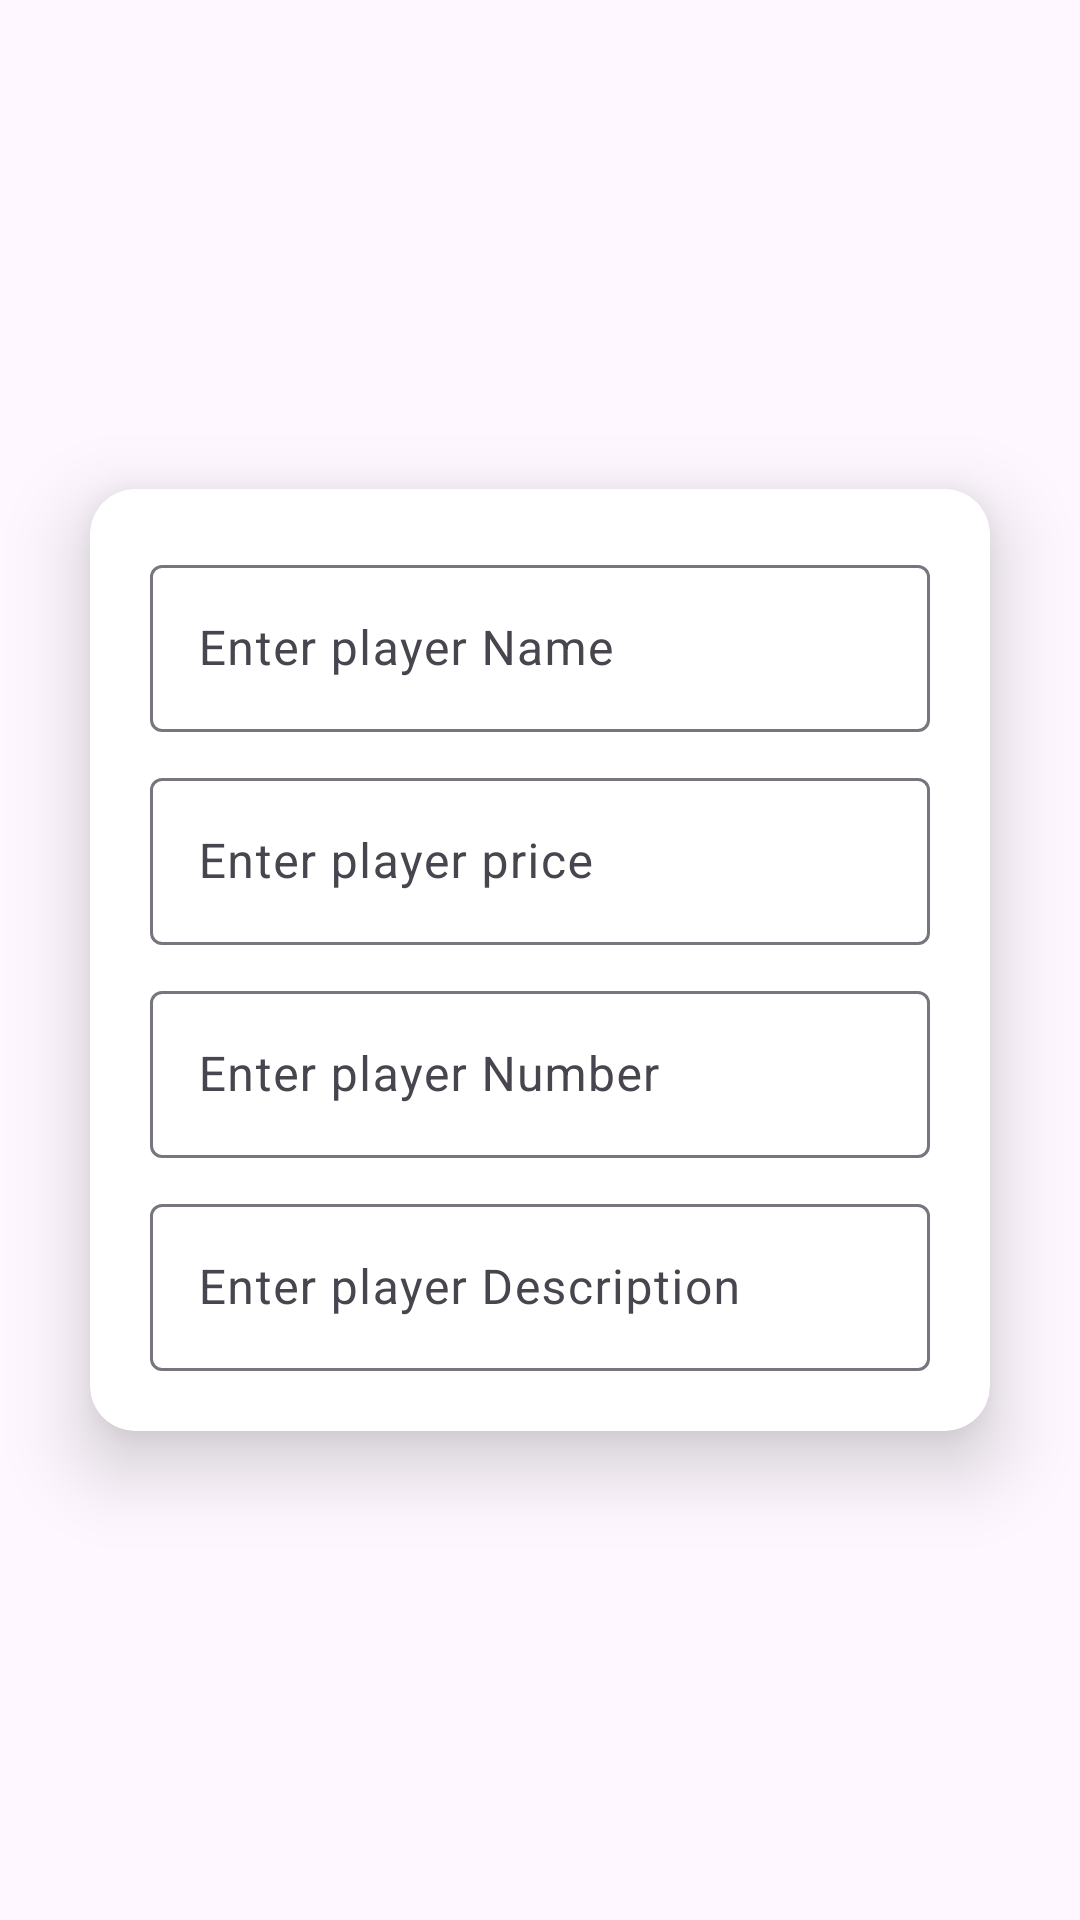

Reconstruct the res/layout file that produces this screen, plus the resources it refers to.
<!-- AndroidManifest.xml: application theme Theme.RealMadridCF -->
<!-- res/layout/add_player.xml -->
<?xml version="1.0" encoding="utf-8"?>
<androidx.constraintlayout.widget.ConstraintLayout xmlns:android="http://schemas.android.com/apk/res/android"
    xmlns:app="http://schemas.android.com/apk/res-auto"
    xmlns:tools="http://schemas.android.com/tools"
    android:layout_width="match_parent"
    android:layout_height="wrap_content">

    <androidx.cardview.widget.CardView
        android:id="@+id/cardView2"
        android:layout_width="0dp"
        android:layout_height="wrap_content"
        android:layout_margin="30dp"
        android:layout_marginStart="30dp"
        android:layout_marginTop="30dp"
        android:layout_marginEnd="30dp"
        android:layout_marginBottom="30dp"
        app:cardCornerRadius="15dp"
        app:cardElevation="15dp"
        app:cardMaxElevation="15dp"
        app:layout_constraintBottom_toBottomOf="parent"
        app:layout_constraintEnd_toEndOf="parent"
        app:layout_constraintStart_toStartOf="parent"
        app:layout_constraintTop_toTopOf="parent">

        <androidx.constraintlayout.widget.ConstraintLayout
            android:padding="20dp"
            android:layout_width="match_parent"
            android:layout_height="match_parent">

            <com.google.android.material.textfield.TextInputLayout
                android:id="@+id/textInputLayout"
                android:layout_width="match_parent"
                android:layout_height="wrap_content"
                android:hint="Enter player Name"
                app:endIconMode="clear_text"
                app:layout_constraintEnd_toEndOf="parent"
                app:layout_constraintStart_toStartOf="parent"
                app:layout_constraintTop_toTopOf="parent">

                <com.google.android.material.textfield.TextInputEditText
                    android:id="@+id/fruitNameEt"
                    android:layout_width="match_parent"
                    android:layout_height="match_parent" />
            </com.google.android.material.textfield.TextInputLayout>

            <com.google.android.material.textfield.TextInputLayout
                android:id="@+id/textInputLayout2"
                android:layout_width="match_parent"
                android:layout_height="wrap_content"
                android:layout_marginTop="10dp"
                android:hint="Enter player price"
                app:endIconMode="clear_text"
                app:layout_constraintEnd_toEndOf="@+id/textInputLayout"
                app:layout_constraintStart_toStartOf="@+id/textInputLayout"
                app:layout_constraintTop_toBottomOf="@+id/textInputLayout">

                <com.google.android.material.textfield.TextInputEditText
                    android:id="@+id/playerPriceEt"
                    android:layout_width="match_parent"
                    android:layout_height="match_parent"
                    android:inputType="numberDecimal" />
            </com.google.android.material.textfield.TextInputLayout>

            <com.google.android.material.textfield.TextInputLayout
                android:id="@+id/textInputLayout3"
                android:layout_width="match_parent"
                android:layout_height="wrap_content"
                android:layout_marginTop="10dp"
                android:hint="Enter player Number"
                app:endIconMode="clear_text"
                app:layout_constraintEnd_toEndOf="@+id/textInputLayout2"
                app:layout_constraintStart_toStartOf="@+id/textInputLayout2"
                app:layout_constraintTop_toBottomOf="@+id/textInputLayout2">

                <com.google.android.material.textfield.TextInputEditText
                    android:id="@+id/playerNumberEt"
                    android:layout_width="match_parent"
                    android:layout_height="match_parent"
                    android:inputType="number" />
            </com.google.android.material.textfield.TextInputLayout>

            <com.google.android.material.textfield.TextInputLayout
                android:id="@+id/textInputLayout4"
                android:layout_width="match_parent"
                android:layout_height="wrap_content"
                android:layout_marginTop="10dp"
                android:hint="Enter player Description"
                app:endIconMode="clear_text"
                app:layout_constraintEnd_toEndOf="@+id/textInputLayout3"
                app:layout_constraintStart_toStartOf="@+id/textInputLayout3"
                app:layout_constraintTop_toBottomOf="@+id/textInputLayout3">

                <com.google.android.material.textfield.TextInputEditText
                    android:id="@+id/playerDescEt"
                    android:layout_width="match_parent"
                    android:layout_height="match_parent"
                    android:inputType="textMultiLine" />
            </com.google.android.material.textfield.TextInputLayout>

        </androidx.constraintlayout.widget.ConstraintLayout>

    </androidx.cardview.widget.CardView>

</androidx.constraintlayout.widget.ConstraintLayout>
<!-- resources referenced by this layout -->
<resources>
  <style name="Theme.RealMadridCF" parent="Base.Theme.RealMadridCF" />
  <style name="Base.Theme.RealMadridCF" parent="Theme.Material3.DayNight.NoActionBar">
          
          
      </style>
</resources>
